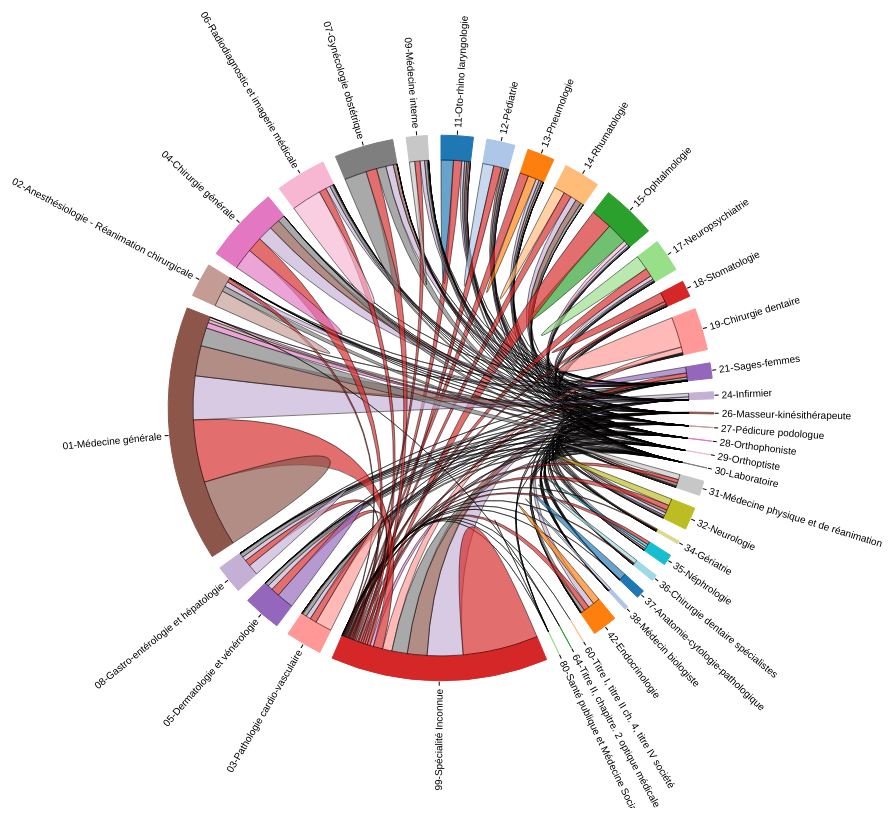
D3 v3 page, settled after 480 driven frames (8 s of simulated time); the page loaded 3 data file(s).


var csv = d3.dsv(";", "text/plain");

queue()
  .defer(d3.tsv, 'web/pre_to_exe/pre_to_exe.tsv')
  .defer(csv, 'web/pre_to_exe/lib_n_pre_spe.csv')
  .defer(csv, 'web/pre_to_exe/lib_n_exe_spe.csv')
  .await(render);

function render(error, fluxes, pre_csv, exe_csv){
  var prescriptors = d3.map(pre_csv, function(d) {
    if (d.pre_spe.length == 1) {
      return "0" + d.pre_spe
    }
    return d.pre_spe;
  });

  var executants = d3.map(exe_csv, function(d) {
    if (d.exe_spe.length == 1) {
      return "0" + d.exe_spe
    }
    return d.exe_spe;
  });

  nodesMap = d3.map();
  fluxes.forEach(function(d){
    if (d.pre.length == 1) {
      d.pre = "0" + d.pre;
    }
    if (d.exe.length == 1) {
      d.exe = "0" + d.exe;
    }
    nodesMap.set(d.pre, prescriptors.get(d.pre));
    nodesMap.set(d.exe, executants.get(d.exe));
  });

  var specialities = nodesMap.keys();

  var matrix = [];
  specialities.forEach(function(d1,i){
    matrix[i] = [];
    specialities.forEach(function(d2, j){
      matrix[i][j] = 0;
    });
  });

  fluxes.forEach(function(d){
    preIndex = specialities.indexOf(d.pre);
    exeIndex = specialities.indexOf(d.exe);
    if(preIndex > -1 && exeIndex > -1) {
      matrix[preIndex][exeIndex] = parseInt(d.count);
    }
  });

var chord = d3.layout.chord()
    .padding(.05)
    .sortSubgroups(d3.descending)
    .matrix(matrix);

var width = 1300,
    height = 800,
    innerRadius = Math.min(width, height) * .31,
    outerRadius = innerRadius * 1.1;

var fill = d3.scale.category20();

var svg = d3.select("body").append("svg")
    .attr("width", width)
    .attr("height", height)
  .append("g")
    .attr("transform", "translate(" + width / 2 + "," + height / 2 + ")");

svg.append("g").selectAll("path")
    .data(chord.groups)
  .enter().append("path")
    .style("fill", function(d) { return fill(d.index); })
    .style("stroke", function(d) { return fill(d.index); })
    .attr("d", d3.svg.arc().innerRadius(innerRadius).outerRadius(outerRadius))
    .on("mouseover", fade(.1))
    .on("mouseout", fade(1));

var ticks = svg.append("g").selectAll("g")
    .data(chord.groups)
  .enter().append("g").selectAll("g")
    .data(groupTicks)
  .enter().append("g")
    .attr("transform", function(d) {
      return "rotate(" + (d.angle * 180 / Math.PI - 90) + ")"
          + "translate(" + outerRadius + ",0)";
    });

ticks.append("line")
    .attr("x1", 1)
    .attr("y1", 0)
    .attr("x2", 5)
    .attr("y2", 0)
    .style("stroke", "#000");

ticks.append("text")
    .attr("x", 8)
    .attr("dy", ".35em")
    .attr("transform", function(d) { return d.angle > Math.PI ? "rotate(180)translate(-16)" : null; })
    .style("text-anchor", function(d) { return d.angle > Math.PI ? "end" : null; })
    .text(function(d) { return d.label; });

svg.append("g")
    .attr("class", "chord")
  .selectAll("path")
    .data(chord.chords)
  .enter().append("path")
    .attr("d", d3.svg.chord().radius(innerRadius))
    .style("fill", function(d) { return fill(d.target.index); })
    .style("opacity", 1);

// Returns an array of tick angles and labels, given a group.
function groupTicks(d) {
  specialityCode = specialities[d.index];
  specialityInfo = prescriptors.get(specialityCode) || executants.get(specialityCode)
  return [{
    angle: (d.startAngle + d.endAngle)/2,
    label: specialityInfo.l_pre_spe || specialityInfo.l_exe_spe
  }]
}

// Returns an event handler for fading a given chord group.
function fade(opacity) {
  return function(g, i) {
    svg.selectAll(".chord path")
        .filter(function(d) { return d.source.index != i && d.target.index != i; })
      .transition()
        .style("opacity", opacity);
  };
}
}


### data: web/pre_to_exe/pre_to_exe.tsv
count	pre	exe
53171	03	03
7	03	21
15355	03	24
3585	03	26
36	03	27
232	03	28
67	03	29
12781	03	30
21449	03	99
54975	05	05
8	05	21
16569	05	24
2026	05	26
163	05	27
138	05	28
56	05	29
10791	05	30
27276	05	99
34663	08	08
6	08	21
14535	08	24
2569	08	26
10	08	27
93	08	28
14	08	29
12090	08	30
20465	08	99
214462	1	1
39838	11	11
11	11	21
8895	11	24
5810	11	26
4	11	27
4907	11	28
1058	11	29
6902	11	30
26585	11	99
1202	1	21
35886	12	12
4	12	21
4511	12	24
7545	12	26
26	12	27
2893	12	28
1259	12	29
6126	12	30
140726	1	24
97437	1	26
10239	1	27
18010	1	28
7594	1	29
24811	12	99
58649	1	30
26810	13	13
4	13	21
10160	13	24
7284	13	26
9	13	27
167	13	28
69	13	29
... 205 more rows